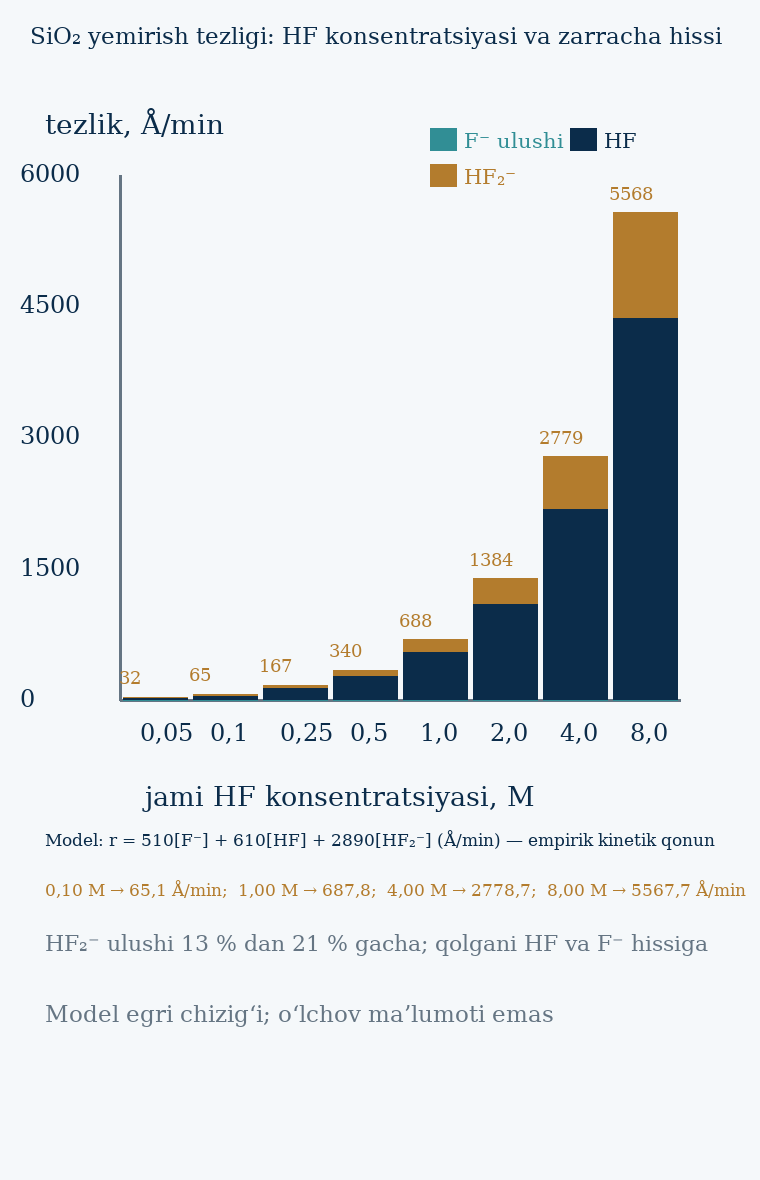

The data file committed next to this chart (first rows):
c_HF, f_F, hf, hf2, r_F, r_HF, r_HF2, r_total, r_nm_min
0.05, 0.004904, 0.04298, 0.001056, 2.501, 26.22, 3.053, 31.77, 0.3177
0.1, 0.006441, 0.08788, 0.002837, 3.285, 53.61, 8.199, 65.09, 0.6509
0.25, 0.008459, 0.2227, 0.00944, 4.314, 135.8, 27.28, 167.4, 1.674
0.5, 0.009685, 0.4469, 0.02169, 4.939, 272.6, 62.7, 340.3, 3.403
1.0, 0.01053, 0.895, 0.04725, 5.372, 545.9, 136.5, 687.8, 6.878
2.0, 0.01105, 1.791, 0.09916, 5.635, 1092, 286.6, 1384, 13.84
4.0, 0.01134, 3.582, 0.2035, 5.782, 2185, 588.1, 2779, 27.79
8.0, 0.01149, 7.164, 0.4125, 5.859, 4370, 1192, 5568, 55.68
